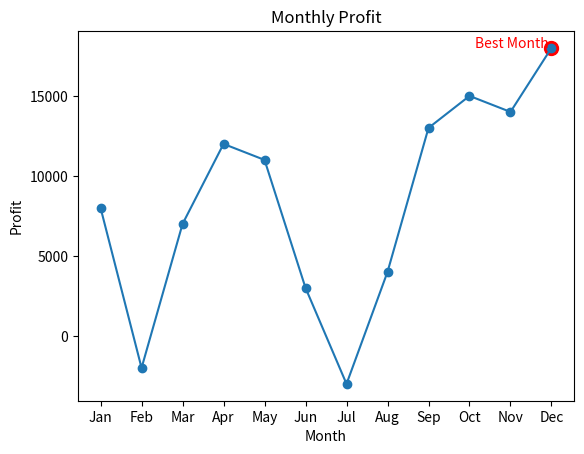
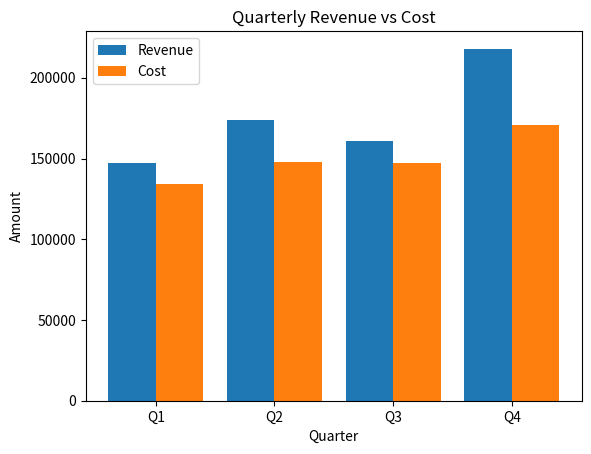

The matplotlib source for these figures, in order:
##########################    Problem No 02    ##########################

import pandas as pd
import matplotlib.pyplot as plt

data = {
    "Month": ["Jan", "Feb", "Mar", "Apr", "May", "Jun", "Jul", "Aug", "Sep", "Oct", "Nov", "Dec"],
    "Revenue": [50000, 45000, 52000, 58000, 61000, 55000, 48000, 53000, 60000, 66000, 72000, 80000],
    "Cost": [42000, 47000, 45000, 46000, 50000, 52000, 51000, 49000, 47000, 51000, 58000, 62000]
}

df = pd.DataFrame(data)

df["Profit"] = df["Revenue"] - df["Cost"]

print(df)

best_profit = df["Profit"].max()
worst_profit = df["Profit"].min()

best_month = df[df["Profit"] == best_profit]["Month"].iloc[0]
worst_month = df[df["Profit"] == worst_profit]["Month"].iloc[0]

print("\nBest month:", best_month, "with profit", best_profit)
print("Worst month:", worst_month, "with profit", worst_profit)

q1_revenue = df.iloc[0:3]["Revenue"].sum()
q1_cost = df.iloc[0:3]["Cost"].sum()
q2_revenue = df.iloc[3:6]["Revenue"].sum()
q2_cost = df.iloc[3:6]["Cost"].sum()
q3_revenue = df.iloc[6:9]["Revenue"].sum()
q3_cost = df.iloc[6:9]["Cost"].sum()
q4_revenue = df.iloc[9:12]["Revenue"].sum()
q4_cost = df.iloc[9:12]["Cost"].sum()

quarters = ["Q1", "Q2", "Q3", "Q4"]
quarter_revenue = [q1_revenue, q2_revenue, q3_revenue, q4_revenue]
quarter_cost = [q1_cost, q2_cost, q3_cost, q4_cost]

print("\nQuarterly totals:")
for i in range(4):
    print(quarters[i], "- Revenue:", quarter_revenue[i], "Cost:", quarter_cost[i])

plt.figure()
plt.plot(df["Month"], df["Profit"], marker="o")
plt.scatter(best_month, best_profit, color="red", s=100)
plt.text(best_month, best_profit, "Best Month ", color="red", ha="right")
plt.xlabel("Month")
plt.ylabel("Profit")
plt.title("Monthly Profit")
plt.show()

plt.figure()
revenue_positions = [i - 0.2 for i in range(4)]
cost_positions = [i + 0.2 for i in range(4)]
plt.bar(revenue_positions, quarter_revenue, width=0.4, label="Revenue")
plt.bar(cost_positions, quarter_cost, width=0.4, label="Cost")
plt.xticks(range(4), quarters)
plt.xlabel("Quarter")
plt.ylabel("Amount")
plt.title("Quarterly Revenue vs Cost")
plt.legend()
plt.show()
